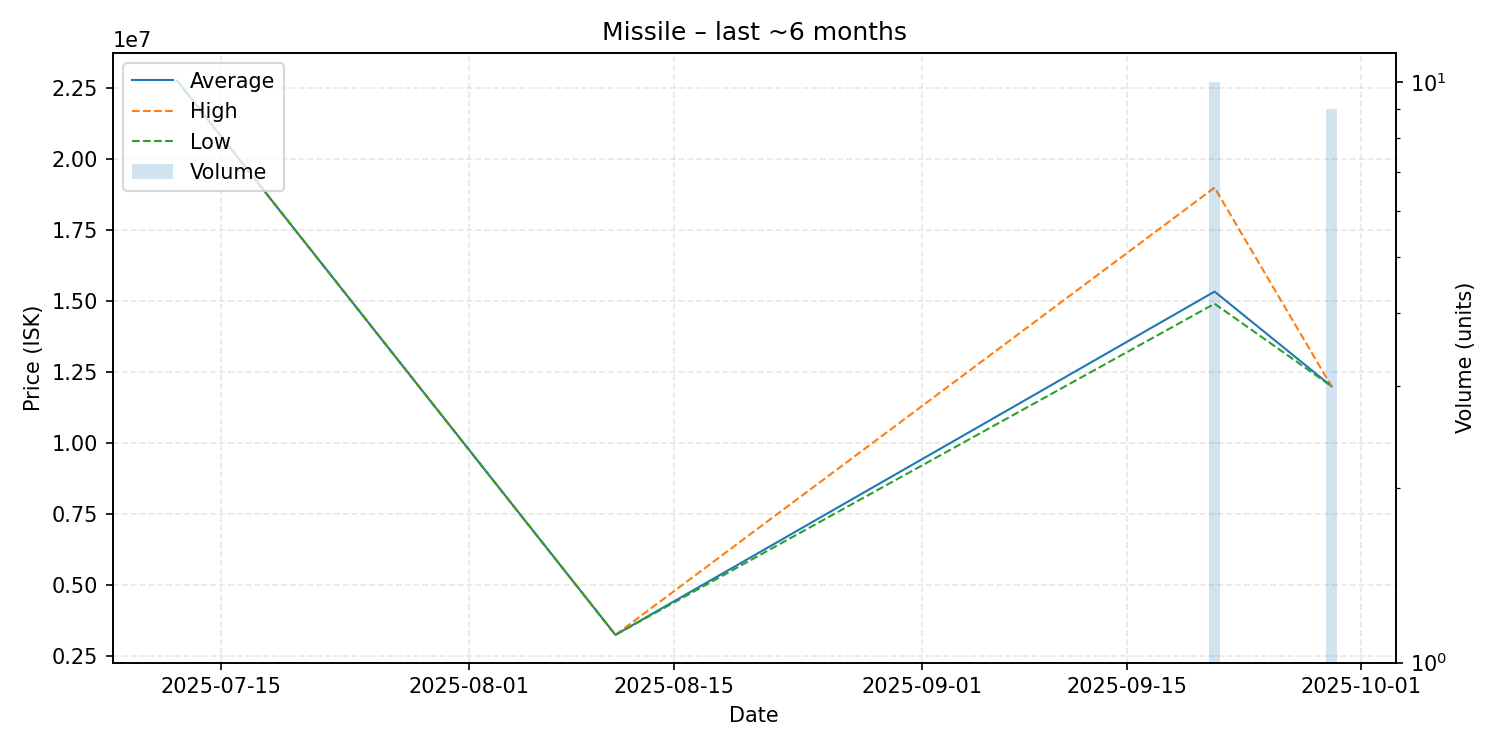

Source data for this figure (header and first rows):
date, average, highest, lowest, order_count, volume
2025-07-12, 22740000, 22740000, 22740000, 1, 1
2025-08-11, 3259000, 3259000, 3259000, 1, 1
2025-09-21, 15327000, 18980000, 14900000, 6, 10
2025-09-29, 12000000, 12000000, 12000000, 1, 9
